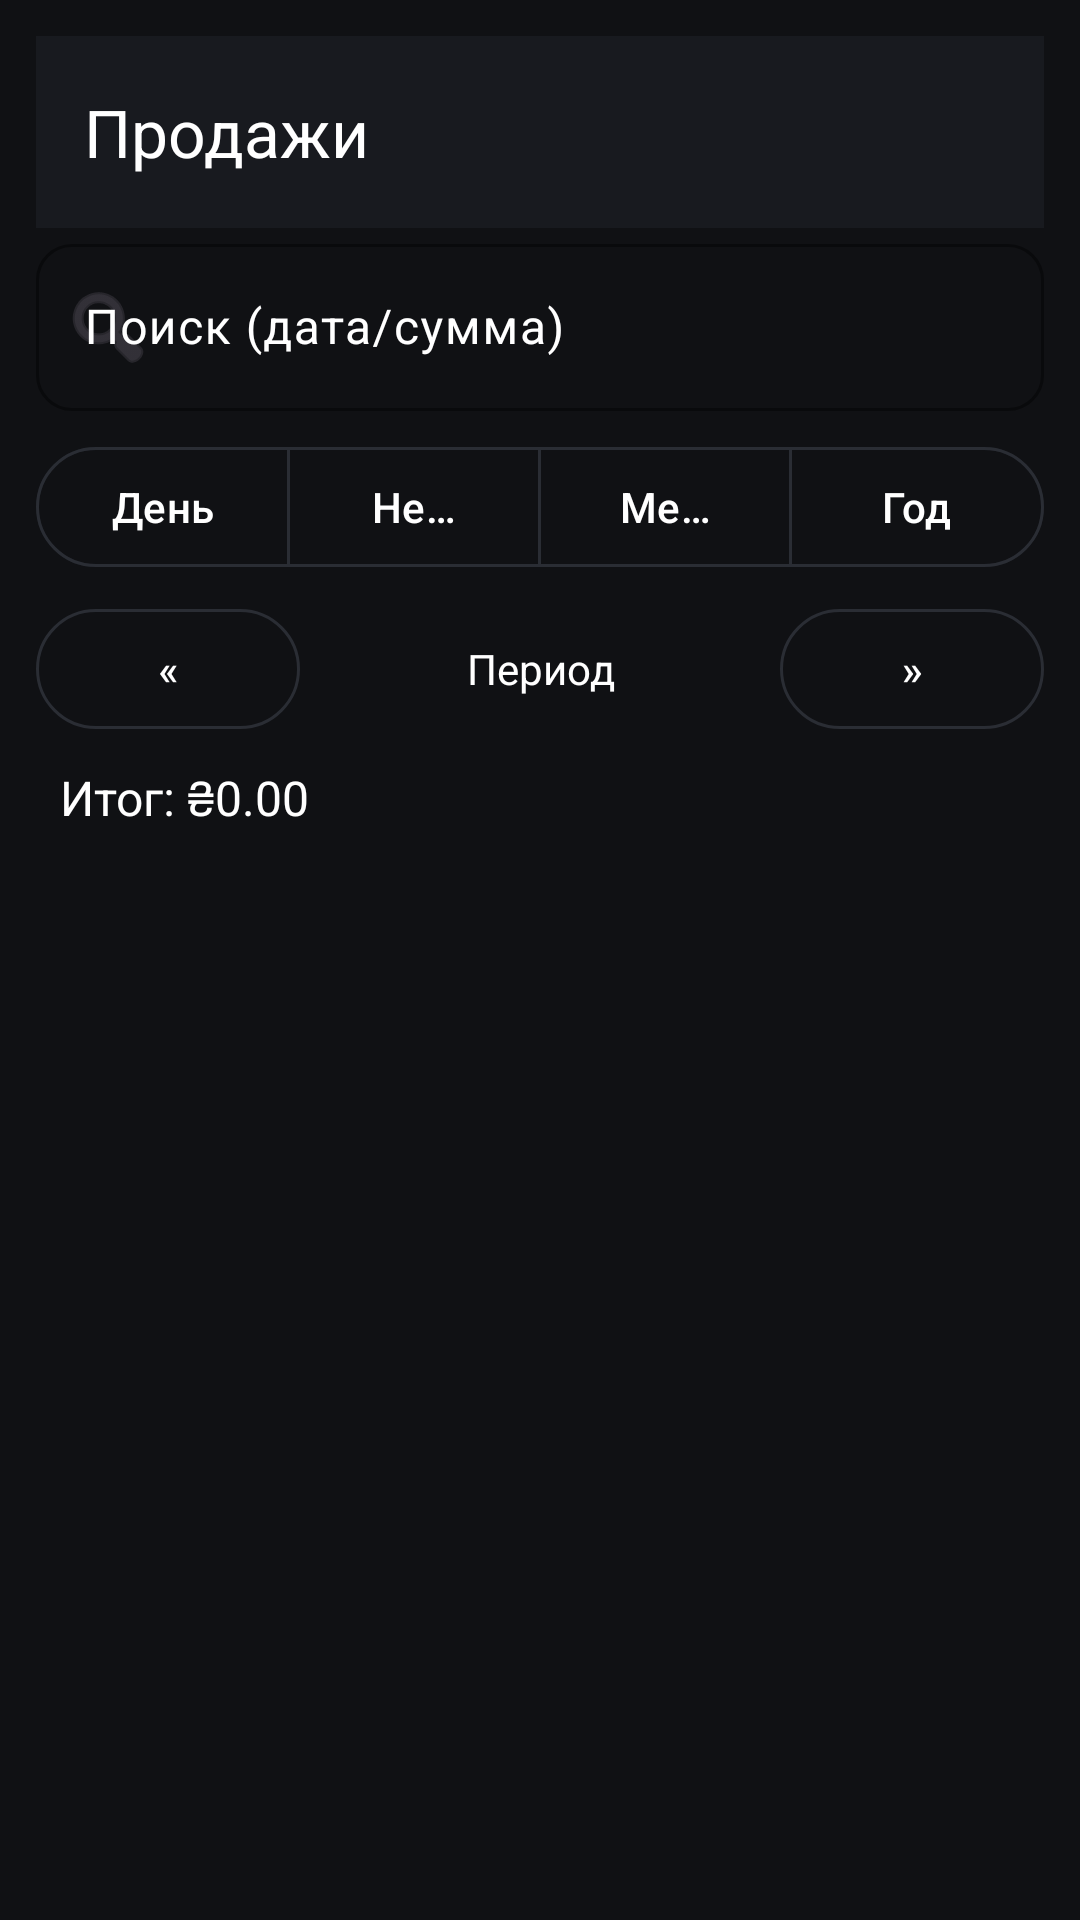

The Android layout XML behind this screen, and the referenced resources:
<!-- AndroidManifest.xml: application theme Theme.CRM -->
<!-- res/layout/activity_sales.xml -->
<?xml version="1.0" encoding="utf-8"?>
<LinearLayout
    xmlns:android="http://schemas.android.com/apk/res/android"
    xmlns:app="http://schemas.android.com/apk/res-auto"
    android:orientation="vertical"
    android:padding="12dp"
    android:layout_width="match_parent"
    android:layout_height="match_parent">

    <com.google.android.material.appbar.MaterialToolbar
        android:id="@+id/toolbar"
        android:layout_width="match_parent"
        android:layout_height="?attr/actionBarSize"
        android:background="?attr/colorSurface"
        app:title="Продажи"
        app:titleTextColor="?attr/colorOnSurface" />

    <com.google.android.material.textfield.TextInputLayout
        style="?attr/textInputStyle"
        android:layout_width="match_parent"
        android:layout_height="wrap_content"
        android:hint="Поиск (дата/сумма)"
        app:startIconDrawable="@android:drawable/ic_menu_search"
        app:hintTextColor="?attr/colorOnSurface">

        <com.google.android.material.textfield.TextInputEditText
            android:id="@+id/etSearchSales"
            style="?attr/editTextStyle"
            android:layout_width="match_parent"
            android:layout_height="wrap_content"
            android:imeOptions="actionSearch"
            android:inputType="text"
            android:textColor="?attr/colorOnSurface"
            android:textColorHint="?attr/colorOnSurface"/>
    </com.google.android.material.textfield.TextInputLayout>

    <com.google.android.material.button.MaterialButtonToggleGroup
        android:id="@+id/groupPeriod"
        android:layout_width="match_parent"
        android:layout_height="wrap_content"
        android:paddingTop="8dp"
        app:singleSelection="true">

        <com.google.android.material.button.MaterialButton
            android:id="@+id/btnDay"
            style="@style/Btn.Outlined"
            android:layout_width="0dp"
            android:layout_height="wrap_content"
            android:layout_weight="1"
            android:text="День"/>

        <com.google.android.material.button.MaterialButton
            android:id="@+id/btnWeek"
            style="@style/Btn.Outlined"
            android:layout_width="0dp"
            android:layout_height="wrap_content"
            android:layout_weight="1"
            android:text="Неделя"/>

        <com.google.android.material.button.MaterialButton
            android:id="@+id/btnMonth"
            style="@style/Btn.Outlined"
            android:layout_width="0dp"
            android:layout_height="wrap_content"
            android:layout_weight="1"
            android:text="Месяц"/>

        <com.google.android.material.button.MaterialButton
            android:id="@+id/btnYear"
            style="@style/Btn.Outlined"
            android:layout_width="0dp"
            android:layout_height="wrap_content"
            android:layout_weight="1"
            android:text="Год"/>
    </com.google.android.material.button.MaterialButtonToggleGroup>

    <LinearLayout
        android:layout_width="match_parent"
        android:layout_height="wrap_content"
        android:orientation="horizontal"
        android:gravity="center"
        android:paddingTop="6dp">

        <com.google.android.material.button.MaterialButton
            android:id="@+id/btnPrevPeriod"
            style="@style/Btn.Outlined"
            android:layout_width="wrap_content"
            android:layout_height="wrap_content"
            android:text="«"/>

        <TextView
            android:id="@+id/tvPeriodLabel"
            android:layout_width="0dp"
            android:layout_height="wrap_content"
            android:layout_weight="1"
            android:gravity="center"
            android:paddingStart="8dp"
            android:paddingEnd="8dp"
            android:textSize="14sp"
            android:textColor="?attr/colorOnSurface"
            android:text="Период"/>

        <com.google.android.material.button.MaterialButton
            android:id="@+id/btnNextPeriod"
            style="@style/Btn.Outlined"
            android:layout_width="wrap_content"
            android:layout_height="wrap_content"
            android:text="»"/>
    </LinearLayout>

    <TextView
        android:id="@+id/tvSummary"
        android:layout_width="match_parent"
        android:layout_height="wrap_content"
        android:text="Итог: ₴0.00"
        android:textSize="16sp"
        android:padding="8dp"
        android:textColor="?attr/colorOnSurface"/>

    <androidx.recyclerview.widget.RecyclerView
        android:id="@+id/rvSales"
        android:layout_width="match_parent"
        android:layout_height="0dp"
        android:layout_weight="1"
        android:clipToPadding="false"/>
</LinearLayout>
<!-- resources referenced by this layout -->
<resources>
  <style name="Btn.Outlined" parent="Widget.Material3.Button.OutlinedButton">
          <item name="android:minHeight">48dp</item>
          <item name="android:textAllCaps">false</item>
          <item name="android:textColor">@android:color/white</item>
      </style>
  <style name="Theme.CRM" parent="Base.Theme.CRM" />
  <color name="md_primary">#5B9BFF</color>
  <color name="md_on_primary">#FFFFFF</color>
  <color name="md_secondary">@color/accent</color>
  <color name="md_on_secondary">@color/on_surface</color>
  <color name="md_bg">@color/bg</color>
  <color name="md_surface">@color/surface</color>
  <color name="md_outline">@color/outline</color>
  <style name="Btn.Filled" parent="Widget.Material3.Button">
          <item name="android:minHeight">48dp</item>
          <item name="android:textAllCaps">false</item>
          <item name="android:textColor">@android:color/white</item>
      </style>
  <style name="TextInput.Outlined" parent="Widget.Material3.TextInputLayout.OutlinedBox">
          <item name="boxBackgroundMode">outline</item>
          <item name="boxBackgroundColor">@android:color/transparent</item>
          <item name="boxStrokeColor">@color/md_outline</item>
          <item name="boxStrokeWidth">1dp</item>
          <item name="boxStrokeWidthFocused">2dp</item>
          <item name="hintTextColor">@android:color/white</item>
          <item name="android:textColorHint">@android:color/white</item>
          <item name="boxCornerRadiusTopStart">12dp</item>
          <item name="boxCornerRadiusTopEnd">12dp</item>
          <item name="boxCornerRadiusBottomStart">12dp</item>
          <item name="boxCornerRadiusBottomEnd">12dp</item>
      </style>
  <style name="EditText.CRM" parent="Widget.AppCompat.EditText">
          <item name="android:textColor">@android:color/white</item>
          <item name="android:textColorHint">@android:color/white</item>
          <item name="android:background">@null</item>
          <item name="android:backgroundTint">@android:color/transparent</item>
          <item name="android:textCursorDrawable">@null</item>
      </style>
  <style name="ThemeOverlay.CRM.Dialog" parent="ThemeOverlay.Material3.MaterialAlertDialog">
          <item name="colorSurface">@color/md_surface_dialog</item>
          <item name="colorOnSurface">@color/md_on_surface_dialog</item>
          <item name="textInputStyle">@style/TextInput.Outlined.Dialog</item>
          <item name="editTextStyle">@style/EditText.CRM.Dialog</item>
          <item name="textAppearanceBodyMedium">@style/Dialog.Text</item>
          <item name="textAppearanceHeadlineSmall">@style/Dialog.Title</item>
      </style>
  <color name="accent">#6EA1FF</color>
  <color name="on_surface">#EDEDED</color>
  <color name="bg">#101114</color>
  <color name="surface">#181A1F</color>
  <color name="outline">#2A2D34</color>
  <color name="md_surface_dialog">#F3EDF7</color>
  <color name="md_on_surface_dialog">#1A1A1A</color>
  <style name="EditText.CRM.Dialog" parent="Widget.AppCompat.EditText">
          <item name="android:textColor">@color/md_on_surface_dialog</item>
          <item name="android:textColorHint">@color/md_on_surface_dialog</item>
          <item name="android:background">@null</item>
          <item name="android:backgroundTint">@android:color/transparent</item>
          <item name="android:textCursorDrawable">@null</item>
      </style>
  <style name="Dialog.Text" parent="TextAppearance.Material3.BodyMedium">
          <item name="android:textColor">@color/md_on_surface_dialog</item>
      </style>
  <style name="Dialog.Title" parent="TextAppearance.Material3.HeadlineSmall">
          <item name="android:textColor">@color/md_on_surface_dialog</item>
      </style>
</resources>
